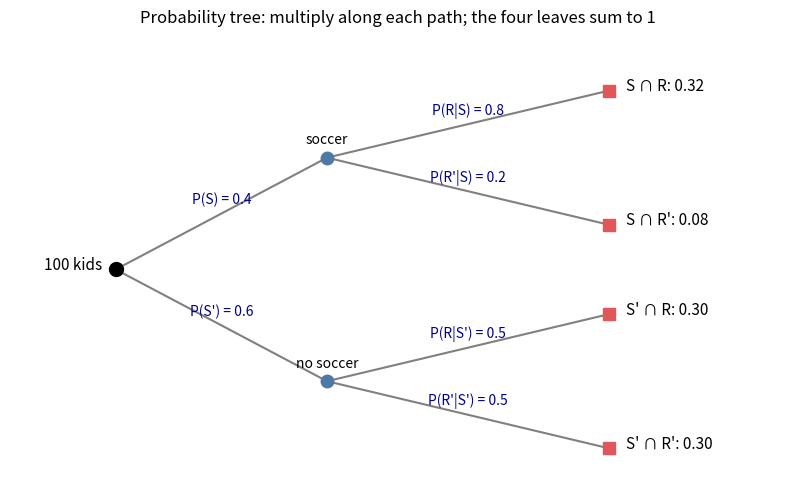
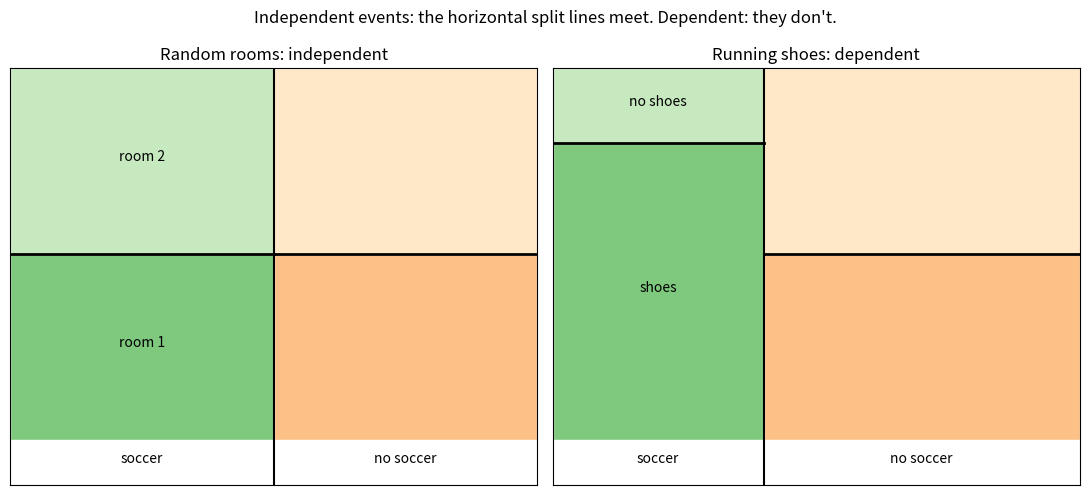

Write Python code to recreate these figures, in order.
import numpy as np
import matplotlib.pyplot as plt

rng = np.random.default_rng(seed=42)


p_s = 0.4          # P(soccer)
p_r_given_s = 0.8  # P(running shoes | soccer)
p_r_given_ns = 0.5 # P(running shoes | not soccer)

leaves = {
    "soccer ∩ shoes":        p_s * p_r_given_s,
    "soccer ∩ no shoes":     p_s * (1 - p_r_given_s),
    "no soccer ∩ shoes":     (1 - p_s) * p_r_given_ns,
    "no soccer ∩ no shoes":  (1 - p_s) * (1 - p_r_given_ns),
}

for name, p in leaves.items():
    print(f"P({name}) = {p:.2f}")
print(f"Sum of all leaves: {sum(leaves.values()):.2f}")


n_kids = 1_000_000

plays_soccer = rng.random(n_kids) < p_s
p_shoes = np.where(plays_soccer, p_r_given_s, p_r_given_ns)
wears_shoes = rng.random(n_kids) < p_shoes

print(f"Simulated P(S ∩ R)  = {(plays_soccer & wears_shoes).mean():.4f}   (theory 0.32)")
print(f"Simulated P(S' ∩ R) = {(~plays_soccer & wears_shoes).mean():.4f}   (theory 0.30)")

# Dependence check: P(R | S) vs P(R | S') in the simulation
p_r_s = wears_shoes[plays_soccer].mean()
p_r_ns = wears_shoes[~plays_soccer].mean()
print(f"Simulated P(R | S)  = {p_r_s:.4f} vs P(R | S') = {p_r_ns:.4f} — "
      "different, so the events are dependent")


fig, ax = plt.subplots(figsize=(10, 6))

root = (0, 3)
level1 = {"S": (3, 4.5), "S'": (3, 1.5)}
level2 = {
    "S ∩ R": (7, 5.4), "S ∩ R'": (7, 3.6),
    "S' ∩ R": (7, 2.4), "S' ∩ R'": (7, 0.6),
}

def branch(a, b, label):
    ax.plot([a[0], b[0]], [a[1], b[1]], color="gray", linewidth=1.5)
    mx, my = (a[0] + b[0]) / 2, (a[1] + b[1]) / 2
    ax.annotate(label, (mx, my), textcoords="offset points", xytext=(0, 7),
                ha="center", fontsize=10, color="darkblue")

branch(root, level1["S"], "P(S) = 0.4")
branch(root, level1["S'"], "P(S') = 0.6")
branch(level1["S"], level2["S ∩ R"], "P(R|S) = 0.8")
branch(level1["S"], level2["S ∩ R'"], "P(R'|S) = 0.2")
branch(level1["S'"], level2["S' ∩ R"], "P(R|S') = 0.5")
branch(level1["S'"], level2["S' ∩ R'"], "P(R'|S') = 0.5")

ax.plot(*root, "o", markersize=10, color="black")
ax.annotate("100 kids", root, textcoords="offset points", xytext=(-10, 0),
            ha="right", fontsize=11)

for name, pos in level1.items():
    ax.plot(*pos, "o", markersize=9, color="#4e79a7")
    ax.annotate("soccer" if name == "S" else "no soccer", pos,
                textcoords="offset points", xytext=(0, 10), ha="center", fontsize=10)

leaf_probs = {"S ∩ R": 0.32, "S ∩ R'": 0.08, "S' ∩ R": 0.30, "S' ∩ R'": 0.30}
for name, pos in level2.items():
    ax.plot(*pos, "s", markersize=9, color="#e15759")
    ax.annotate(f"{name}: {leaf_probs[name]:.2f}", pos,
                textcoords="offset points", xytext=(12, 0), ha="left", fontsize=11)

ax.set_xlim(-1.5, 9.5)
ax.set_ylim(0, 6.2)
ax.axis("off")
ax.set_title("Probability tree: multiply along each path; the four leaves sum to 1")
plt.show()


fig, axes = plt.subplots(1, 2, figsize=(11, 5))

# Left: random rooms — same 50% split for both groups (independent)
# Right: running shoes — 80% of soccer kids vs 50% of the rest (dependent)
cases = [
    ("Random rooms: independent", 0.5, 0.5, 0.5, ["room 1", "room 2"]),
    ("Running shoes: dependent", 0.4, 0.8, 0.5, ["shoes", "no shoes"]),
]

for ax, (title, split_x, frac_left, frac_right, labels) in zip(axes, cases):
    ax.add_patch(plt.Rectangle((0, 0), split_x, frac_left,
                               facecolor="#7fc97f", edgecolor="white"))
    ax.add_patch(plt.Rectangle((0, frac_left), split_x, 1 - frac_left,
                               facecolor="#c7e9c0", edgecolor="white"))
    ax.add_patch(plt.Rectangle((split_x, 0), 1 - split_x, frac_right,
                               facecolor="#fdc086", edgecolor="white"))
    ax.add_patch(plt.Rectangle((split_x, frac_right), 1 - split_x, 1 - frac_right,
                               facecolor="#fee8c8", edgecolor="white"))

    ax.axvline(split_x, color="black", linewidth=1.5)
    ax.plot([0, split_x], [frac_left, frac_left], color="black", linewidth=2)
    ax.plot([split_x, 1], [frac_right, frac_right], color="black", linewidth=2)

    ax.text(split_x / 2, -0.06, "soccer", ha="center", fontsize=10)
    ax.text((1 + split_x) / 2, -0.06, "no soccer", ha="center", fontsize=10)
    ax.text(split_x / 2, frac_left / 2, labels[0], ha="center", fontsize=10)
    ax.text(split_x / 2, (1 + frac_left) / 2, labels[1], ha="center", fontsize=10)

    ax.set_xlim(0, 1)
    ax.set_ylim(-0.12, 1)
    ax.set_xticks([])
    ax.set_yticks([])
    ax.set_title(title)

plt.suptitle("Independent events: the horizontal split lines meet. Dependent: they don't.")
plt.tight_layout()
plt.show()


# Exercise 1: total probability of running shoes
p_r = leaves["soccer ∩ shoes"] + leaves["no soccer ∩ shoes"]
print("1.  P(R) = 0.32 + 0.30 =", round(p_r, 2))

# Exercise 2: compare P(R | S) with P(R)
print("2.  P(R | S) = 0.8 ≠ P(R) = 0.62 — dependent events.")

# Exercise 3: rain and boots
p_rain = 0.3
scenarios = {
    "rain ∩ boots":       p_rain * 0.9,
    "rain ∩ no boots":    p_rain * 0.1,
    "no rain ∩ boots":    (1 - p_rain) * 0.2,
    "no rain ∩ no boots": (1 - p_rain) * 0.8,
}
for name, p in scenarios.items():
    print(f"3.  P({name}) = {p:.2f}")
print("    sum =", round(sum(scenarios.values()), 2))

# Exercise 4: P(S | R) = P(S ∩ R) / P(R)
print("4.  P(S | R) = 0.32 / 0.62 =", round(0.32 / 0.62, 4))

# Exercise 5: the World-Cup room
n = 1_000_000
fan = rng.random(n) < 0.5
p_room1 = np.where(fan, 0.9, 0.1)
in_room1 = rng.random(n) < p_room1
p_fan_given_room1 = fan[in_room1].mean()
print(f"5.  P(soccer | room 1) ≈ {p_fan_given_room1:.4f} vs P(soccer) = 0.5 — "
      "knowing the room strongly changes the probability.")
